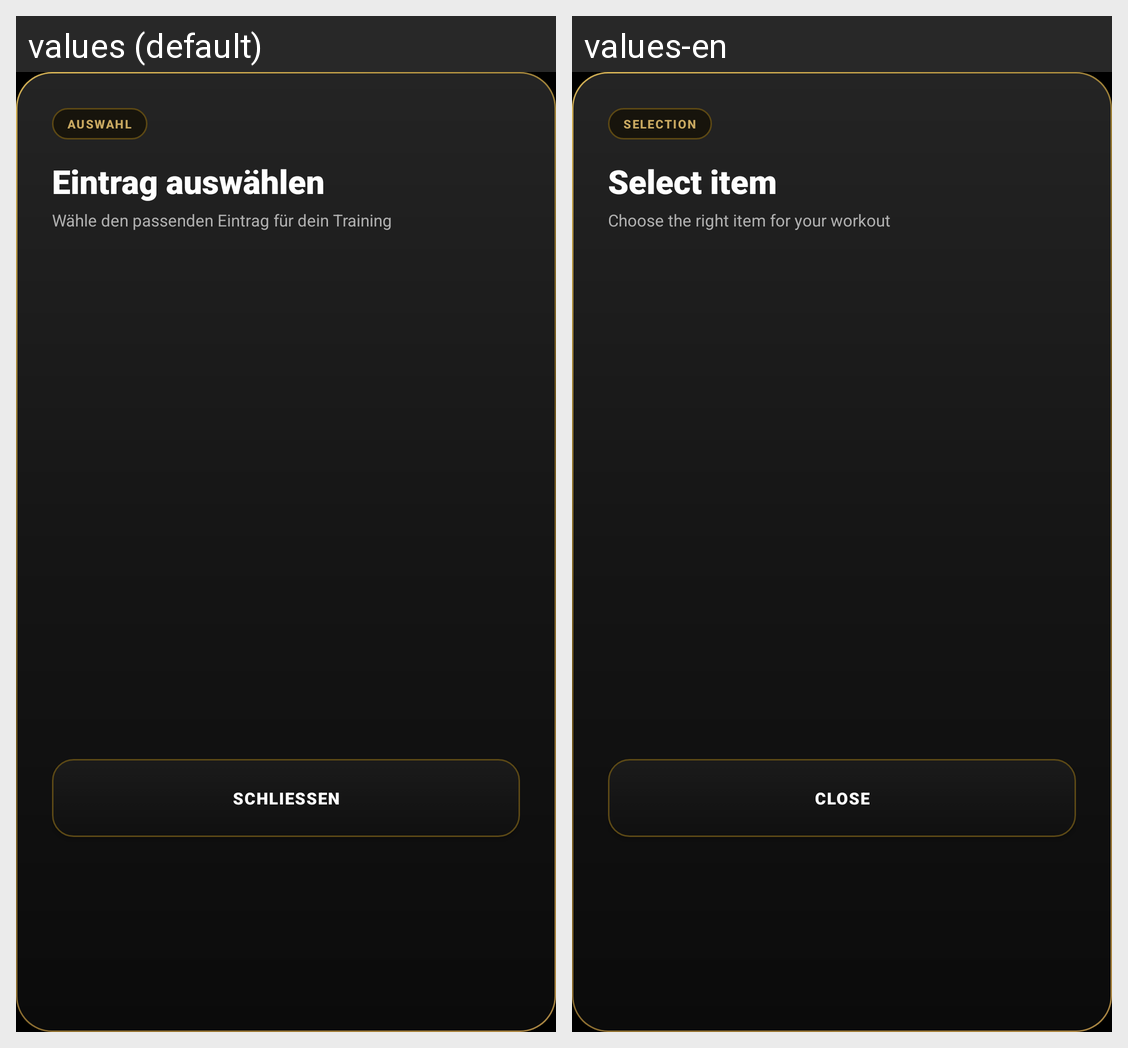

Locale-by-locale string values for the Android screen shown in this grid:
Android screen res/layout/dialog_select_item.xml rendered under 2 locales, left to right: values (default), values-en. Device: Nexus 5 (rendered at 1080×1920; each locale shown at half size, 540×960, under a caption strip naming it); theme Theme.GymApp.
Strings drawn on this screen, with the default value and each locale's value (text and hints the layout hard-codes, and strings that could not be matched under every locale, appear in the picture but are not listed):

dialog_selection_chip
  values: AUSWAHL
  values-en: SELECTION

dialog_select_title
  values: Eintrag auswählen
  values-en: Select item

dialog_select_subtitle
  values: Wähle den passenden Eintrag für dein Training
  values-en: Choose the right item for your workout

close
  values: SCHLIESSEN
  values-en: CLOSE
